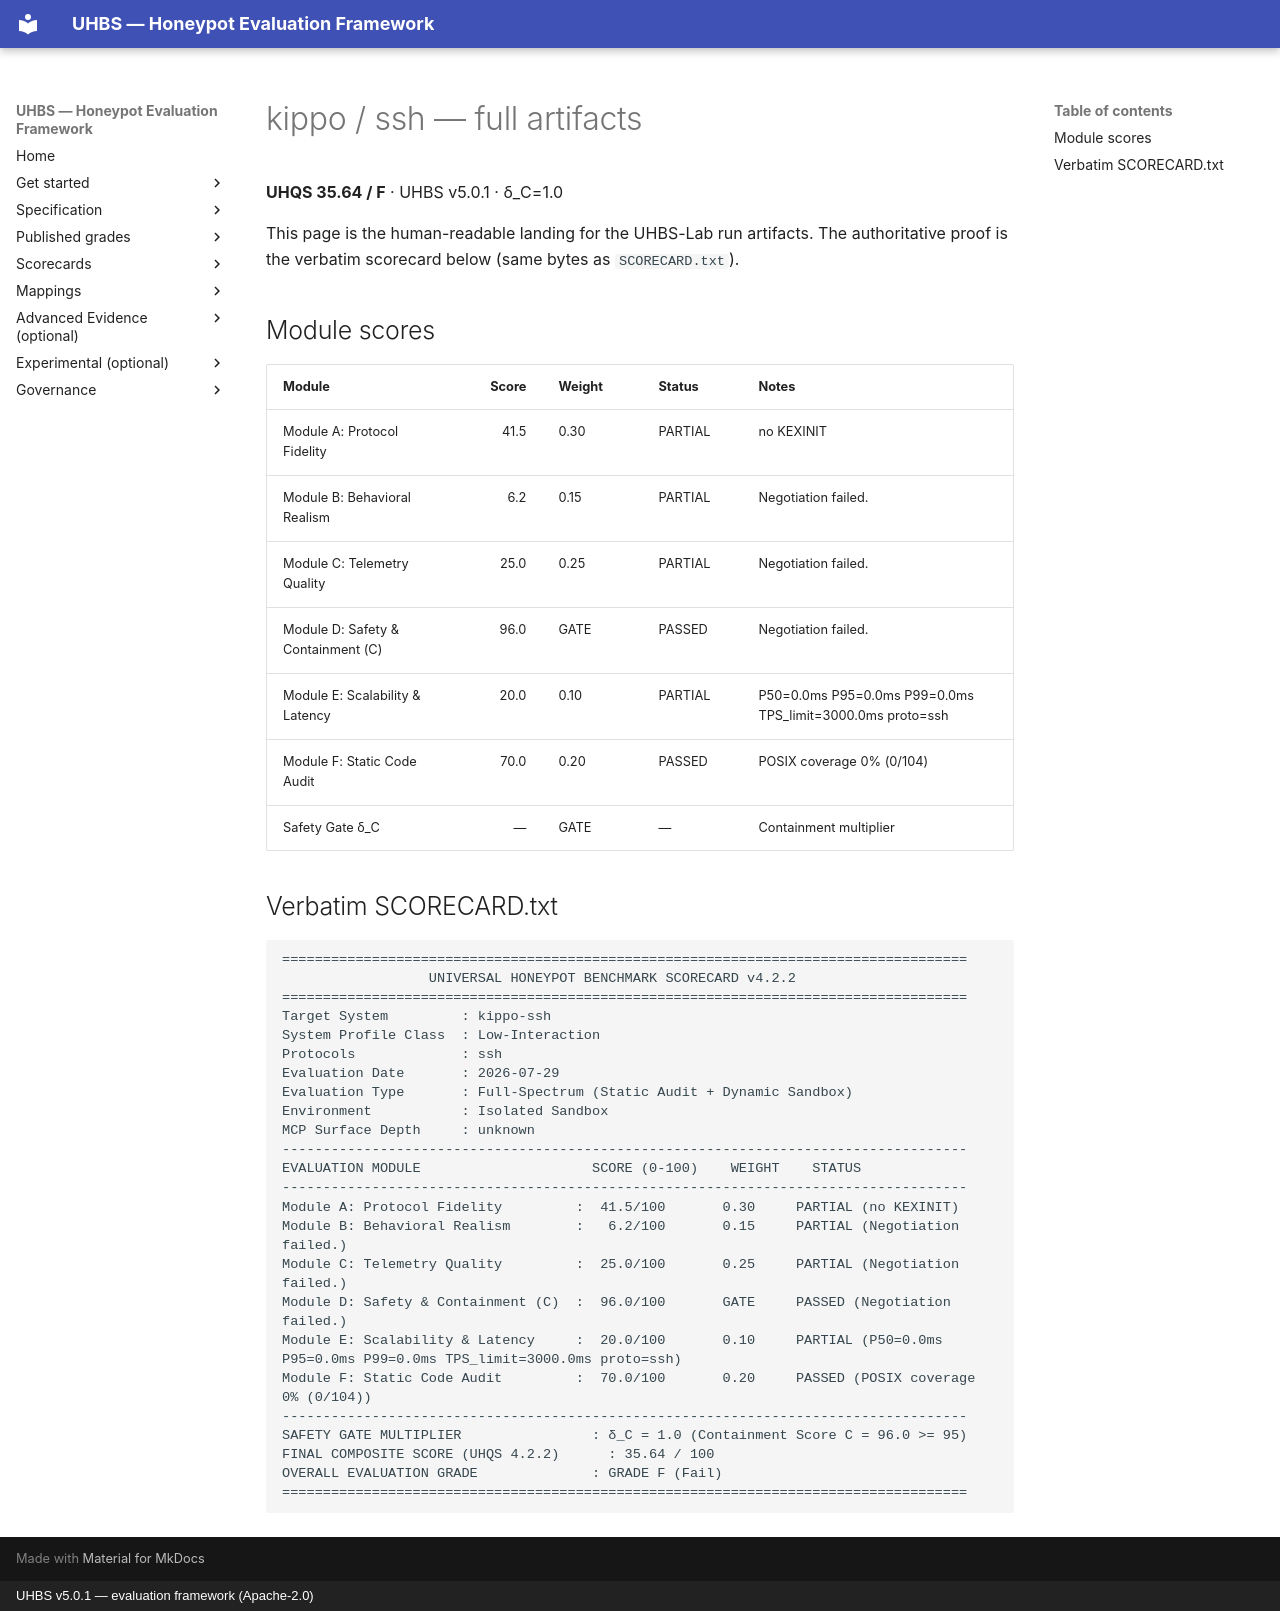

repository: uhbs/uhbs-standard · page: conformance/archive/v5.0.0/kippo/ssh/full/index.html · generator: mkdocs · copyright: UHBS v5.0.1 — evaluation framework (Apache-2.0)

# kippo / ssh — full artifacts

**UHQS 35.64 / F** · UHBS v5.0.1 · δ_C=1.0

This page is the human-readable landing for the UHBS-Lab run artifacts. The authoritative proof is the verbatim scorecard below (same bytes as `SCORECARD.txt`).

## Module scores

| Module | Score | Weight | Status | Notes |
| --- | ---: | --- | --- | --- |
| Module A: Protocol Fidelity | 41.5 | 0.30 | PARTIAL | no KEXINIT |
| Module B: Behavioral Realism | 6.2 | 0.15 | PARTIAL | Negotiation failed. |
| Module C: Telemetry Quality | 25.0 | 0.25 | PARTIAL | Negotiation failed. |
| Module D: Safety & Containment (C) | 96.0 | GATE | PASSED | Negotiation failed. |
| Module E: Scalability & Latency | 20.0 | 0.10 | PARTIAL | P50=0.0ms P95=0.0ms P99=0.0ms TPS_limit=3000.0ms proto=ssh |
| Module F: Static Code Audit | 70.0 | 0.20 | PASSED | POSIX coverage 0% (0/104) |
| Safety Gate δ_C | — | GATE | — | Containment multiplier |

## Verbatim SCORECARD.txt

```text
====================================================================================
                  UNIVERSAL HONEYPOT BENCHMARK SCORECARD v4.2.2
====================================================================================
Target System         : kippo-ssh
System Profile Class  : Low-Interaction
Protocols             : ssh
Evaluation Date       : 2026-07-29
Evaluation Type       : Full-Spectrum (Static Audit + Dynamic Sandbox)
Environment           : Isolated Sandbox
MCP Surface Depth     : unknown
------------------------------------------------------------------------------------
EVALUATION MODULE                     SCORE (0-100)    WEIGHT    STATUS
------------------------------------------------------------------------------------
Module A: Protocol Fidelity         :  41.5/100       0.30     PARTIAL (no KEXINIT)
Module B: Behavioral Realism        :   6.2/100       0.15     PARTIAL (Negotiation failed.)
Module C: Telemetry Quality         :  25.0/100       0.25     PARTIAL (Negotiation failed.)
Module D: Safety & Containment (C)  :  96.0/100       GATE     PASSED (Negotiation failed.)
Module E: Scalability & Latency     :  20.0/100       0.10     PARTIAL (P50=0.0ms P95=0.0ms P99=0.0ms TPS_limit=3000.0ms proto=ssh)
Module F: Static Code Audit         :  70.0/100       0.20     PASSED (POSIX coverage 0% (0/104))
------------------------------------------------------------------------------------
SAFETY GATE MULTIPLIER                : δ_C = 1.0 (Containment Score C = 96.0 >= 95)
FINAL COMPOSITE SCORE (UHQS 4.2.2)      : 35.64 / 100
OVERALL EVALUATION GRADE              : GRADE F (Fail)
====================================================================================
```
